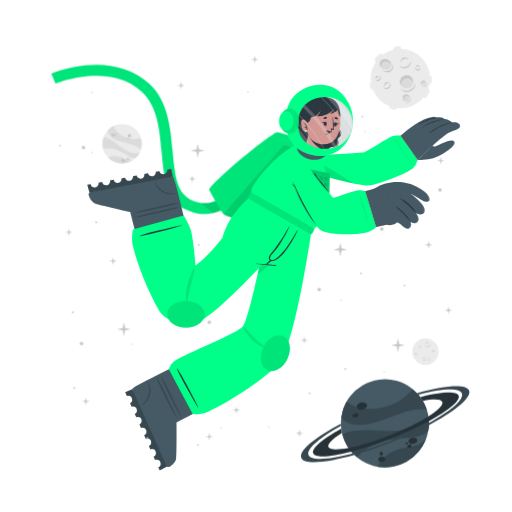
t = 0.00 s
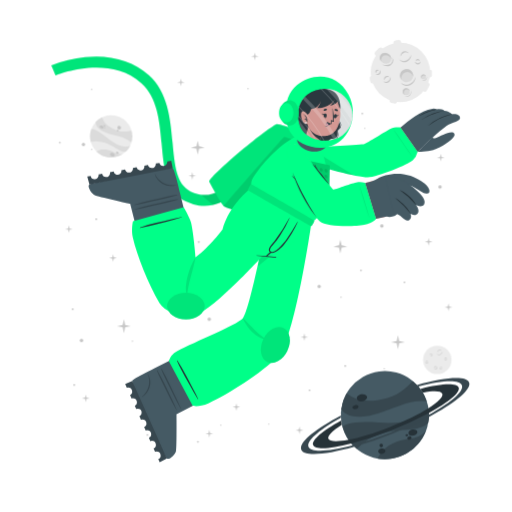
t = 0.90 s
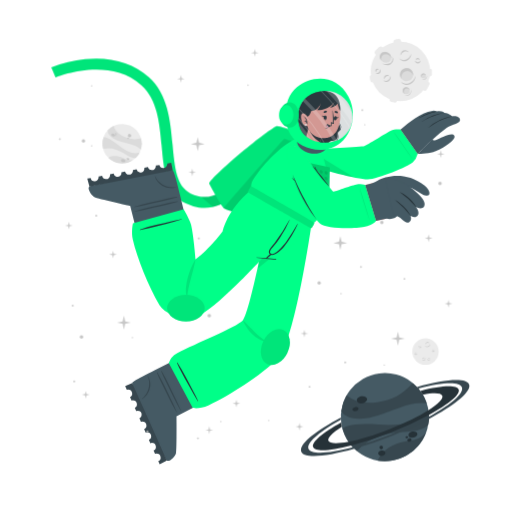
t = 1.95 s
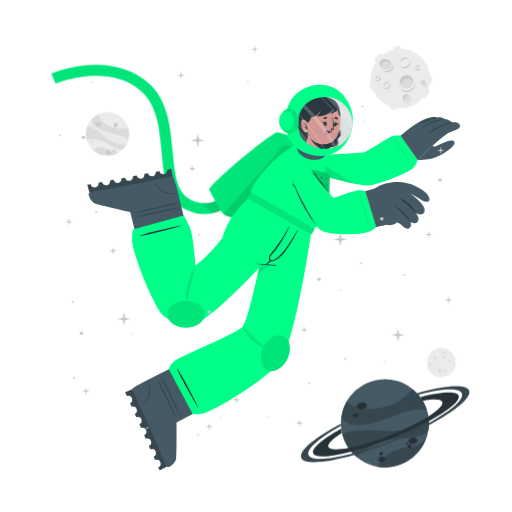
t = 3.00 s
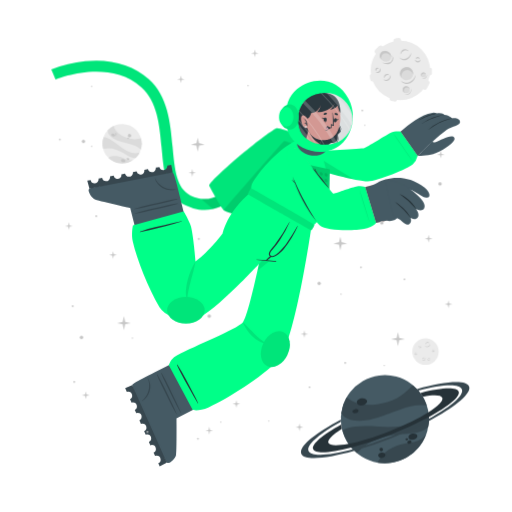
t = 4.20 s
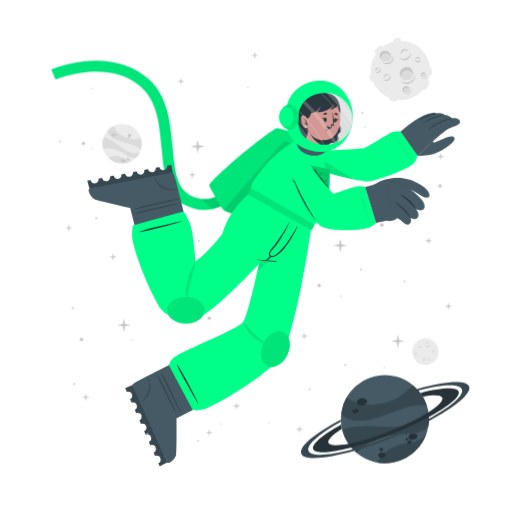
t = 4.80 s

The animated SVG that drew these frames (rendered in a browser with its animation timeline set to each time). Animation: 2 CSS @keyframes rules; one cycle of 6.00 s, repeats indefinitely.

<svg class="animated" id="freepik_stories-astronaut" xmlns="http://www.w3.org/2000/svg" viewBox="0 0 500 500" version="1.1" xmlns:xlink="http://www.w3.org/1999/xlink" xmlns:svgjs="http://svgjs.com/svgjs"><style>svg#freepik_stories-astronaut:not(.animated) .animable {opacity: 0;}svg#freepik_stories-astronaut.animated #freepik--background-complete--inject-16 {animation: 6s Infinite  linear heartbeat;animation-delay: 0s;}svg#freepik_stories-astronaut.animated #freepik--Moon--inject-16 {animation: 3s Infinite  linear floating;animation-delay: 0s;}svg#freepik_stories-astronaut.animated #freepik--Planet--inject-16 {animation: 1.5s Infinite  linear floating;animation-delay: 0s;}svg#freepik_stories-astronaut.animated #freepik--Character--inject-16 {animation: 1.5s Infinite  linear floating;animation-delay: 0s;}svg#freepik_stories-astronaut.animated #freepik--Stars--inject-16 {animation: 6s Infinite  linear floating;animation-delay: 0s;}            @keyframes heartbeat {                0% {                    transform: scale(1);                }                10% {                    transform: scale(1.1);                }                30% {                    transform: scale(1);                }                40% {                    transform: scale(1);                }                50% {                    transform: scale(1.1);                }                60% {                    transform: scale(1);                }                100% {                    transform: scale(1);                }            }                    @keyframes floating {                0% {                    opacity: 1;                    transform: translateY(0px);                }                50% {                    transform: translateY(-10px);                }                100% {                    opacity: 1;                    transform: translateY(0px);                }            }        </style><g id="freepik--background-complete--inject-16" class="animable" style="transform-origin: 261.359px 235.839px;"><g id="el2sdop72f2p2"><circle cx="119.24" cy="140.32" r="19.23" style="fill: rgb(235, 235, 235); transform-origin: 119.24px 140.32px; transform: rotate(-21.46deg);" class="animable"></circle></g><path d="M137.64,145.92a22.4,22.4,0,0,0-6-3.75c-3.81-1.68-14.18-3.51-19-5.94-6.75-3.4-7.59-7.07-7.55-9a19.38,19.38,0,0,1,5.93-4.35c.48,2,2.29,8,13.5,12,5.79,2,11.33.68,13.21.22A19.13,19.13,0,0,1,137.64,145.92Z" style="fill: rgb(219, 219, 219); transform-origin: 121.778px 134.4px;" id="el40cjaqlkuh8" class="animable"></path><path d="M129.79,156.41A19.27,19.27,0,0,1,105.68,154a15.8,15.8,0,0,1,3.45-1.36c5.17-1.26,10.86,1.21,12.94,2.38A11.36,11.36,0,0,0,129.79,156.41Z" style="fill: rgb(219, 219, 219); transform-origin: 117.735px 155.928px;" id="eltz4fk021ec" class="animable"></path><path d="M136.5,148.8l-.24.47-.22.42c-.18.32-.36.62-.55.92s-.35.54-.53.8l-.21.29-.24.32-.24.32-.31.36-.3.36-.27.3c-.2.22-.41.43-.62.64h0c-1.2.37-2.8.21-5.15-.72-3.49-1.37-7.26-4.67-14-7.09a24,24,0,0,0-12.93-.83h0a19.17,19.17,0,0,1,.5-11.63c1.23,0,5.18.52,13.61,7.48a49.9,49.9,0,0,0,8.49,5.81c7.2,3.77,11.36,2.65,13.1,1.78h.13Z" style="fill: rgb(219, 219, 219); transform-origin: 118.269px 143.957px;" id="elpu67k38x0o" class="animable"></path><path d="M118.22,156c.34-.78,1.54-1,2.68-.52s1.79,1.54,1.44,2.32-1.54,1-2.68.52S117.88,156.83,118.22,156Z" style="fill: rgb(199, 199, 199); transform-origin: 120.282px 156.9px;" id="elv0s3rex8u4" class="animable"></path><path d="M123.66,154.67c.2-.44.91-.55,1.59-.26s1.08.9.89,1.34-.9.56-1.59.26S123.47,155.11,123.66,154.67Z" style="fill: rgb(199, 199, 199); transform-origin: 124.9px 155.212px;" id="el6mbh3b58ppr" class="animable"></path><path d="M108.75,131.05c.29-.67,1.33-.86,2.33-.42s1.57,1.33,1.28,2-1.34.86-2.34.42S108.45,131.72,108.75,131.05Z" style="fill: rgb(199, 199, 199); transform-origin: 110.553px 131.84px;" id="elpxy68mdahy7" class="animable"></path><path d="M112.29,130.39a.84.84,0,0,1,1.13-.28.85.85,0,0,1,.57,1,1,1,0,0,1-1.7-.74Z" style="fill: rgb(199, 199, 199); transform-origin: 113.151px 130.697px;" id="ele0xth4b9b6" class="animable"></path><path d="M112.86,132.17a.53.53,0,0,1,.71-.15c.3.13.47.41.37.62s-.41.28-.71.15S112.77,132.39,112.86,132.17Z" style="fill: rgb(199, 199, 199); transform-origin: 113.402px 132.399px;" id="elrrbqkf3nn29" class="animable"></path><path d="M124.86,132.22a1.64,1.64,0,1,1,1,1.71A1.42,1.42,0,0,1,124.86,132.22Z" style="fill: rgb(199, 199, 199); transform-origin: 126.473px 132.415px;" id="elgpvc4tgkinu" class="animable"></path><path d="M124.4,134.84a.76.76,0,1,1,.42.92A.73.73,0,0,1,124.4,134.84Z" style="fill: rgb(199, 199, 199); transform-origin: 125.123px 135.064px;" id="el3zkqemp14pm" class="animable"></path><circle cx="415.48" cy="343.36" r="12.93" style="fill: rgb(235, 235, 235); transform-origin: 415.48px 343.36px;" id="el4fk8bswyefa" class="animable"></circle><path d="M420.19,335.69a2.92,2.92,0,0,1-.48,1.75,3.45,3.45,0,0,1-1.41,1.24,2.56,2.56,0,0,1-1.9.17,2.7,2.7,0,0,1-1.44-1.12,3.71,3.71,0,0,0,1.55.69,2.33,2.33,0,0,0,.79,0,2.68,2.68,0,0,0,.76-.24l.36-.2c.11-.08.23-.15.33-.23a3.24,3.24,0,0,0,.6-.57A4.54,4.54,0,0,0,420.19,335.69Z" style="fill: rgb(199, 199, 199); transform-origin: 417.577px 337.324px;" id="elml73efn6nte" class="animable"></path><path d="M415.54,336.43a1.84,1.84,0,0,1,.27-1.24,2.23,2.23,0,0,1,1-.88,1.76,1.76,0,0,1,1.35-.1,1.7,1.7,0,0,1,1,.83,2.8,2.8,0,0,0-1.08-.4,1.69,1.69,0,0,0-1,.18A3.06,3.06,0,0,0,415.54,336.43Z" style="fill: rgb(199, 199, 199); transform-origin: 417.341px 335.275px;" id="elx2agjpal8d" class="animable"></path><path d="M415.48,349.44a1.79,1.79,0,0,1,0,1.23,2.13,2.13,0,0,1-.75,1.05,1.71,1.71,0,0,1-2.35-.25,3.35,3.35,0,0,0,1.1.15,1.62,1.62,0,0,0,.91-.35,2.67,2.67,0,0,0,.69-.77A3.41,3.41,0,0,0,415.48,349.44Z" style="fill: rgb(199, 199, 199); transform-origin: 413.984px 350.758px;" id="el04jriaq3ukqr" class="animable"></path><path d="M412.8,350.91a1.14,1.14,0,0,1-.09-.87,1.49,1.49,0,0,1,.52-.76,1.2,1.2,0,0,1,.93-.23,1.1,1.1,0,0,1,.73.48,2.46,2.46,0,0,0-.75,0,1.18,1.18,0,0,0-.56.24A2.18,2.18,0,0,0,412.8,350.91Z" style="fill: rgb(199, 199, 199); transform-origin: 413.776px 349.972px;" id="elsyfms9zfzn" class="animable"></path><path d="M410.82,337.8a1.15,1.15,0,0,1,.37.83,1.3,1.3,0,0,1-.37.92,1.15,1.15,0,0,1-.95.32,1.35,1.35,0,0,1-.81-.39,3.94,3.94,0,0,0,.8-.05,1.06,1.06,0,0,0,.56-.28,1.37,1.37,0,0,0,.33-.56A2.45,2.45,0,0,0,410.82,337.8Z" style="fill: rgb(199, 199, 199); transform-origin: 410.125px 338.84px;" id="eludgdjzgb7ob" class="animable"></path><path d="M409.22,339.06a.74.74,0,0,1-.33-.57.91.91,0,0,1,.26-.68.82.82,0,0,1,.71-.23.81.81,0,0,1,.55.34,4.08,4.08,0,0,0-.54.1.76.76,0,0,0-.32.19,1.13,1.13,0,0,0-.22.32A2.13,2.13,0,0,0,409.22,339.06Z" style="fill: rgb(199, 199, 199); transform-origin: 409.65px 338.315px;" id="el3cydm3yw6ri" class="animable"></path><path d="M419.81,351.44a1.14,1.14,0,0,1-.72.56,1.26,1.26,0,0,1-1-.14,1.14,1.14,0,0,1-.54-.83,1.36,1.36,0,0,1,.18-.89,3.66,3.66,0,0,0,.25.77,1,1,0,0,0,.4.47,1.32,1.32,0,0,0,.63.18A2.6,2.6,0,0,0,419.81,351.44Z" style="fill: rgb(199, 199, 199); transform-origin: 418.673px 351.093px;" id="elpbhj8jf44j" class="animable"></path><path d="M418.2,350.19a.75.75,0,0,1,.47-.45.87.87,0,0,1,.72.08.82.82,0,0,1,.4.63.9.9,0,0,1-.19.62,4.78,4.78,0,0,0-.24-.5.63.63,0,0,0-.25-.26.91.91,0,0,0-.37-.13A1.65,1.65,0,0,0,418.2,350.19Z" style="fill: rgb(199, 199, 199); transform-origin: 418.996px 350.383px;" id="el31asibuimdm" class="animable"></path><path d="M424.24,342.34a1.16,1.16,0,0,1-.28.86,1.27,1.27,0,0,1-.88.44,1.13,1.13,0,0,1-.92-.39,1.29,1.29,0,0,1-.35-.83,3.82,3.82,0,0,0,.63.5,1.09,1.09,0,0,0,.6.16,1.31,1.31,0,0,0,.62-.21A2.35,2.35,0,0,0,424.24,342.34Z" style="fill: rgb(199, 199, 199); transform-origin: 423.027px 342.991px;" id="elae2mrwb954" class="animable"></path><path d="M422.2,342.21a.75.75,0,0,1,.14-.64.93.93,0,0,1,.65-.34.8.8,0,0,1,.68.3.88.88,0,0,1,.19.62,3.83,3.83,0,0,0-.48-.28.74.74,0,0,0-.36-.08,1.13,1.13,0,0,0-.38.1A2.38,2.38,0,0,0,422.2,342.21Z" style="fill: rgb(199, 199, 199); transform-origin: 423.021px 341.719px;" id="elzed53u8qrg" class="animable"></path><path d="M407.1,345.26a1.13,1.13,0,0,1-.27.87,1.27,1.27,0,0,1-.88.44,1.16,1.16,0,0,1-.93-.39,1.4,1.4,0,0,1-.35-.83,4.33,4.33,0,0,0,.64.5,1.07,1.07,0,0,0,.6.16,1.35,1.35,0,0,0,.62-.21A2,2,0,0,0,407.1,345.26Z" style="fill: rgb(199, 199, 199); transform-origin: 405.889px 345.916px;" id="ela6u8eyo01pu" class="animable"></path><path d="M405.07,345.14a.75.75,0,0,1,.14-.64.89.89,0,0,1,.64-.34.79.79,0,0,1,.68.3.85.85,0,0,1,.2.62,3.83,3.83,0,0,0-.48-.28.66.66,0,0,0-.36-.08,1.13,1.13,0,0,0-.38.1A2.38,2.38,0,0,0,405.07,345.14Z" style="fill: rgb(199, 199, 199); transform-origin: 405.891px 344.649px;" id="el48s425taxjn" class="animable"></path></g><g id="freepik--Moon--inject-16" class="animable" style="transform-origin: 391.45px 76.1246px;"><path d="M370.11,60.15l3.44-3.43a2.52,2.52,0,0,0,0-3.56h0a2.5,2.5,0,0,0-3.56,0l-3.44,3.43a2.52,2.52,0,0,0,0,3.56h0A2.52,2.52,0,0,0,370.11,60.15Z" style="fill: rgb(235, 235, 235); transform-origin: 370.05px 56.6508px;" id="elxhwo1x0eti" class="animable"></path><path d="M417,94.19l2.18-4.34a2.5,2.5,0,0,0-1.12-3.38h0a2.51,2.51,0,0,0-3.38,1.12l-2.18,4.34a2.53,2.53,0,0,0,1.12,3.38h0A2.52,2.52,0,0,0,417,94.19Z" style="fill: rgb(235, 235, 235); transform-origin: 415.845px 90.8883px;" id="elbrnh6x79b3h" class="animable"></path><path d="M387,50.45l2.58-.36a2.52,2.52,0,0,0,2.14-2.85h0a2.52,2.52,0,0,0-2.85-2.14l-2.58.37a2.52,2.52,0,0,0-2.14,2.85h0A2.51,2.51,0,0,0,387,50.45Z" style="fill: rgb(235, 235, 235); transform-origin: 387.935px 47.7758px;" id="elyrpa3upefj" class="animable"></path><path d="M366.46,84.53l-.37-2.59a2.52,2.52,0,0,0-2.85-2.13h0a2.52,2.52,0,0,0-2.14,2.85l.37,2.58a2.53,2.53,0,0,0,2.85,2.14h0A2.52,2.52,0,0,0,366.46,84.53Z" style="fill: rgb(235, 235, 235); transform-origin: 363.78px 83.5943px;" id="elcpy26wud73e" class="animable"></path><g id="elrjodg5u7rv"><rect x="415.49" y="75.26" width="7.64" height="5.03" rx="2.16" style="fill: rgb(235, 235, 235); transform-origin: 419.31px 77.775px; transform: rotate(90deg);" class="animable"></rect></g><path d="M382.28,106.41l2.52.68a2.52,2.52,0,0,0,3.08-1.78h0a2.52,2.52,0,0,0-1.78-3.09l-2.52-.67a2.51,2.51,0,0,0-3.08,1.78h0A2.51,2.51,0,0,0,382.28,106.41Z" style="fill: rgb(235, 235, 235); transform-origin: 384.19px 104.319px;" id="eluqjtq8qleun" class="animable"></path><circle cx="391" cy="76.69" r="29.05" style="fill: rgb(235, 235, 235); transform-origin: 391px 76.69px;" id="elrwip3x03nt" class="animable"></circle><path d="M401.57,59.46a6.51,6.51,0,0,1-1.08,3.94,7.8,7.8,0,0,1-3.15,2.79,5.76,5.76,0,0,1-4.27.36,6,6,0,0,1-3.25-2.49,8.71,8.71,0,0,0,3.49,1.53,5.07,5.07,0,0,0,1.78,0,5.38,5.38,0,0,0,1.69-.54,9.1,9.1,0,0,0,.81-.44c.26-.17.52-.33.76-.52a8.54,8.54,0,0,0,1.35-1.27A9.92,9.92,0,0,0,401.57,59.46Z" style="fill: rgb(199, 199, 199); transform-origin: 395.699px 63.1311px;" id="eljl45ellqx3" class="animable"></path><path d="M391.13,61.13a4.13,4.13,0,0,1,.6-2.78,5.18,5.18,0,0,1,2.19-2,3.9,3.9,0,0,1,3-.22A3.84,3.84,0,0,1,399.12,58a6.52,6.52,0,0,0-2.41-.89,3.94,3.94,0,0,0-2.24.4A6.81,6.81,0,0,0,391.13,61.13Z" style="fill: rgb(199, 199, 199); transform-origin: 395.105px 58.5293px;" id="elr7htnyguvci" class="animable"></path><path d="M381.29,81.08a3.94,3.94,0,0,1,.07,2.77,4.82,4.82,0,0,1-1.68,2.35,3.78,3.78,0,0,1-2.86.77,3.84,3.84,0,0,1-2.43-1.34,7,7,0,0,0,2.48.35,3.69,3.69,0,0,0,2-.79,6,6,0,0,0,1.55-1.73A7.44,7.44,0,0,0,381.29,81.08Z" style="fill: rgb(199, 199, 199); transform-origin: 377.984px 84.0434px;" id="elikad7spuino" class="animable"></path><path d="M375.27,84.38a2.57,2.57,0,0,1-.19-1.95,3.19,3.19,0,0,1,1.16-1.7,2.65,2.65,0,0,1,2.08-.52A2.44,2.44,0,0,1,380,81.28a5.58,5.58,0,0,0-1.7-.08,2.69,2.69,0,0,0-1.26.54A4.94,4.94,0,0,0,375.27,84.38Z" style="fill: rgb(199, 199, 199); transform-origin: 377.485px 82.2756px;" id="el88s0wqnbg5a" class="animable"></path><path d="M370.87,74.62a2.57,2.57,0,0,1,.83,1.86,2.85,2.85,0,0,1-.82,2,2.52,2.52,0,0,1-2.13.73,3.06,3.06,0,0,1-1.83-.87,10,10,0,0,0,1.81-.12,2.33,2.33,0,0,0,1.25-.63,2.88,2.88,0,0,0,.73-1.26A5.13,5.13,0,0,0,370.87,74.62Z" style="fill: rgb(199, 199, 199); transform-origin: 369.31px 76.9261px;" id="elqz60zfa4o7" class="animable"></path><path d="M367.27,77.44a1.68,1.68,0,0,1-.72-1.29,2,2,0,0,1,.58-1.52,1.77,1.77,0,0,1,1.58-.51,1.88,1.88,0,0,1,1.25.75,10.76,10.76,0,0,0-1.23.24,1.6,1.6,0,0,0-.7.41,2.28,2.28,0,0,0-.49.73A4.57,4.57,0,0,0,367.27,77.44Z" style="fill: rgb(199, 199, 199); transform-origin: 368.253px 75.7663px;" id="el9rdxzdwbxgt" class="animable"></path><path d="M410.67,66a2.6,2.6,0,0,1-.62,1.94,2.84,2.84,0,0,1-2,1,2.57,2.57,0,0,1-2.07-.87,3,3,0,0,1-.78-1.87,9,9,0,0,0,1.43,1.11,2.23,2.23,0,0,0,1.34.36,3,3,0,0,0,1.39-.45A5.56,5.56,0,0,0,410.67,66Z" style="fill: rgb(199, 199, 199); transform-origin: 407.941px 67.4719px;" id="eleueya9fxxa4" class="animable"></path><path d="M406.11,65.73a1.66,1.66,0,0,1,.31-1.44,2,2,0,0,1,1.44-.76,1.82,1.82,0,0,1,1.53.68,1.88,1.88,0,0,1,.43,1.39,9.72,9.72,0,0,0-1.08-.63,1.49,1.49,0,0,0-.8-.17,2.38,2.38,0,0,0-.85.22A4.64,4.64,0,0,0,406.11,65.73Z" style="fill: rgb(199, 199, 199); transform-origin: 407.944px 64.6284px;" id="elgcx6wvmb6as" class="animable"></path><g id="elmng5wulkyqp"><ellipse cx="397.01" cy="79.87" rx="6.44" ry="6.4" style="fill: rgb(219, 219, 219); transform-origin: 397.01px 79.87px; transform: rotate(-65.97deg);" class="animable"></ellipse></g><path d="M400,76.84a5.81,5.81,0,0,1,3.31,4.1,6.41,6.41,0,1,0-11.2,3.11,5.78,5.78,0,0,1,.2-4.24A5.84,5.84,0,0,1,400,76.84Z" style="fill: rgb(199, 199, 199); transform-origin: 396.987px 78.7649px;" id="elkr9lk0uvqb" class="animable"></path><path d="M405.88,81a8.26,8.26,0,0,1-1.41,4.8,9.87,9.87,0,0,1-3.87,3.38,7.16,7.16,0,0,1-5.18.47,7.62,7.62,0,0,1-4-3,10.25,10.25,0,0,0,4.28,2,10.54,10.54,0,0,0,1.13.11,5.87,5.87,0,0,0,1.11-.09A7.1,7.1,0,0,0,400,88c.34-.17.69-.36,1-.55s.65-.42.94-.67a10.52,10.52,0,0,0,1.67-1.6A11.59,11.59,0,0,0,405.88,81Z" style="fill: rgb(199, 199, 199); transform-origin: 398.651px 85.4656px;" id="el9j02v4hjra" class="animable"></path><path d="M412.91,83.39a2.4,2.4,0,1,0-1.78-2.87A2.39,2.39,0,0,0,412.91,83.39Z" style="fill: rgb(219, 219, 219); transform-origin: 413.468px 81.0561px;" id="el0i421hi5ro99" class="animable"></path><path d="M414.34,79.73A2.18,2.18,0,0,1,415.85,81,2.43,2.43,0,0,0,414,78.71a2.4,2.4,0,0,0-2.87,1.81,2.37,2.37,0,0,0,.84,2.41,2.12,2.12,0,0,1-.23-1.57A2.17,2.17,0,0,1,414.34,79.73Z" style="fill: rgb(199, 199, 199); transform-origin: 413.458px 80.7904px;" id="el0hz7by0elouh" class="animable"></path><path d="M416.78,80.82a2.9,2.9,0,0,1-.12,1.88,3.54,3.54,0,0,1-1.18,1.55,2.64,2.64,0,0,1-1.91.54,2.74,2.74,0,0,1-1.69-.86,4.09,4.09,0,0,0,1.71.37,2.65,2.65,0,0,0,1.51-.55A4.36,4.36,0,0,0,416.78,80.82Z" style="fill: rgb(199, 199, 199); transform-origin: 414.381px 82.813px;" id="elrwly0rpg88k" class="animable"></path><path d="M396.44,98.94a3.41,3.41,0,1,0-3.21-3.59A3.41,3.41,0,0,0,396.44,98.94Z" style="fill: rgb(219, 219, 219); transform-origin: 396.635px 95.5356px;" id="elzig1l2g8vv" class="animable"></path><path d="M397.54,93.46a3.07,3.07,0,0,1,2.41,1.4A3.4,3.4,0,1,0,395,98.53a3.1,3.1,0,0,1,2.54-5.07Z" style="fill: rgb(199, 199, 199); transform-origin: 396.584px 95.335px;" id="el90ye3boac7s" class="animable"></path><path d="M401.22,94.38a4.48,4.48,0,0,1,.19,2.64,5.13,5.13,0,0,1-1.27,2.4,3.72,3.72,0,0,1-2.46,1.21,4.06,4.06,0,0,1-2.56-.69,5.23,5.23,0,0,0,2.5.2A3.76,3.76,0,0,0,399.68,99a5.84,5.84,0,0,0,1.26-2.1A6.18,6.18,0,0,0,401.22,94.38Z" style="fill: rgb(199, 199, 199); transform-origin: 398.323px 97.5099px;" id="elmzxkmxhiff" class="animable"></path><path d="M381.24,66c-1.53,2.35-4.93,2.85-7.58,1.11s-3.57-5.05-2-7.4,4.93-2.84,7.59-1.11S382.78,63.69,381.24,66Z" style="fill: rgb(219, 219, 219); transform-origin: 376.446px 62.8572px;" id="elxf2rze1s79" class="animable"></path><path d="M372.8,62a4.43,4.43,0,0,0-.25,4.28,5.25,5.25,0,0,1-.92-6.49c1.53-2.35,4.93-2.85,7.59-1.11A5.83,5.83,0,0,1,382,63.9a5.53,5.53,0,0,0-2.29-3C377.28,59.37,374.19,59.82,372.8,62Z" style="fill: rgb(199, 199, 199); transform-origin: 376.453px 61.9611px;" id="ellug856siwd" class="animable"></path><path d="M383.12,62.16a5.49,5.49,0,0,1,.75,4.14,5.12,5.12,0,0,1-.95,2,6.39,6.39,0,0,1-1.66,1.53,6.23,6.23,0,0,1-2.15.73,7.29,7.29,0,0,1-2.19-.06,9.09,9.09,0,0,1-3.84-1.67,17.88,17.88,0,0,0,3.95.68,6.51,6.51,0,0,0,3.58-.77A5.47,5.47,0,0,0,382,67.59a5,5,0,0,0,.94-1.57A7.25,7.25,0,0,0,383.12,62.16Z" style="fill: rgb(199, 199, 199); transform-origin: 378.538px 66.3877px;" id="ellgpmoiuvqxo" class="animable"></path></g><g id="freepik--Planet--inject-16" class="animable" style="transform-origin: 376.139px 413.34px;"><g id="el3ghbs1yslns"><circle cx="375.87" cy="413.34" r="43.02" style="fill: rgb(69, 90, 100); transform-origin: 375.87px 413.34px; transform: rotate(-74.9951deg);" class="animable"></circle></g><path d="M416.74,399.89a50.6,50.6,0,0,0-15.8.88c-9.14,1.83-30.47,11.81-42.37,13.55-16.73,2.46-23-3.17-25.36-6.69a43,43,0,0,1,5.28-15.58c3.38,2.95,14.49,11.72,40.09,4.53,13.2-3.72,21.59-13.34,24.44-16.6A42.76,42.76,0,0,1,416.74,399.89Z" style="fill: rgb(55, 71, 79); transform-origin: 374.975px 397.452px;" id="elsg4p9bm2xw" class="animable"></path><path d="M415.87,429.18a43.05,43.05,0,0,1-47.24,26.58,34.45,34.45,0,0,1,4.55-6.94c7.84-9,21.44-11.76,26.75-12.3A25.27,25.27,0,0,0,415.87,429.18Z" style="fill: rgb(55, 71, 79); transform-origin: 392.25px 442.775px;" id="elrv46as5qhz" class="animable"></path><path d="M418.36,406.64c.07.39.12.77.17,1.16s.09.71.13,1.06c.08.8.15,1.6.18,2.39s.06,1.44.06,2.14c0,.27,0,.53,0,.8s0,.6,0,.89,0,.6,0,.9-.05.7-.08,1.06-.06.7-.1,1-.08.6-.11.9c-.09.66-.19,1.3-.31,1.95h0c-1.72,2.21-4.86,4-10.34,5.31-8.16,2-19.29.8-34.76,5.06a53.84,53.84,0,0,0-24.73,15.11h0a42.85,42.85,0,0,1-14.05-21.9c2.19-1.67,10.15-5.73,34.51-3.84a112.29,112.29,0,0,0,23-.3c18-2.36,24.21-9.77,26.27-13.61h0A1.82,1.82,0,0,1,418.36,406.64Z" style="fill: rgb(55, 71, 79); transform-origin: 376.66px 426.505px;" id="eljs6zc1rskbr" class="animable"></path><path d="M358.4,395.52c.37,1.88-1.55,3.83-4.28,4.35s-5.23-.56-5.6-2.44,1.56-3.82,4.28-4.35S358,393.65,358.4,395.52Z" style="fill: rgb(38, 50, 56); transform-origin: 353.46px 396.474px;" id="elyucgnt3foi" class="animable"></path><path d="M350.11,404.94c.2,1.06-1,2.17-2.6,2.49s-3.13-.28-3.33-1.34.95-2.17,2.59-2.49S349.9,403.89,350.11,404.94Z" style="fill: rgb(38, 50, 56); transform-origin: 347.145px 405.515px;" id="eltu2f4qexkw" class="animable"></path><path d="M407.54,429.57c.31,1.6-1.38,3.27-3.76,3.74s-4.58-.47-4.89-2.07,1.37-3.28,3.76-3.74S407.23,428,407.54,429.57Z" style="fill: rgb(38, 50, 56); transform-origin: 403.215px 430.408px;" id="elrqu9ewcafy" class="animable"></path><path d="M401.85,435.28c.17.85-.61,1.72-1.74,1.94a1.87,1.87,0,0,1-2.33-1.15c-.17-.85.61-1.72,1.74-1.94A1.87,1.87,0,0,1,401.85,435.28Z" style="fill: rgb(38, 50, 56); transform-origin: 399.815px 435.675px;" id="el30dt8awzaeo" class="animable"></path><path d="M398.54,432.72c.1.51-.4,1-1.12,1.18s-1.38-.17-1.48-.68.4-1,1.12-1.18S398.44,432.21,398.54,432.72Z" style="fill: rgb(38, 50, 56); transform-origin: 397.24px 432.97px;" id="elq397f3fzr2" class="animable"></path><path d="M376.35,447.84c.28,1.44-1,2.9-3,3.27s-3.68-.5-4-1.93,1-2.89,2.95-3.26S376.08,446.41,376.35,447.84Z" style="fill: rgb(38, 50, 56); transform-origin: 372.845px 448.515px;" id="elrw0l2yugw9p" class="animable"></path><path d="M373.89,442.43a1.71,1.71,0,1,1-1.95-1.16A1.6,1.6,0,0,1,373.89,442.43Z" style="fill: rgb(38, 50, 56); transform-origin: 372.261px 442.94px;" id="eljvgllkp3su" class="animable"></path><path d="M418.84,411.25a346.49,346.49,0,0,1-36.64,16.83,342.87,342.87,0,0,1-39.21,13c-20.61,5.36-35.3,6.29-37.19,1.5s9.19-14.09,27.36-24.08c.12,1,.28,2,.47,3l.24,1.14c-9.22,5.86-14.34,10.93-13.19,13.85s8.58,3.14,19.59,1c10.78-2.08,25-6.36,40.23-12.37s28.57-12.64,37.86-18.51c9.46-5.95,14.73-11.13,13.56-14.09s-8.33-3.11-19-1.11a39.26,39.26,0,0,0-2.42-3.66c20.51-5.31,35.53-6.12,37.42-1.34S438.08,400.88,418.84,411.25Z" style="fill: rgb(38, 50, 56); transform-origin: 376.855px 414.472px;" id="ell9t8dq44k3" class="animable"></path><path d="M418.86,415.07a383.2,383.2,0,0,1-35.81,16.44h0A380.06,380.06,0,0,1,346,444.31c-28.14,8-49.06,9.59-51.78,2.82s13.19-19.8,38.63-33.31c0,.66,0,1.33.08,2-21.11,11.64-34,22.68-31.68,28.49s19.63,4.87,43.31-1.47A359.42,359.42,0,0,0,418.89,413c21.4-11.74,34.49-22.91,32.14-28.76s-19.17-4.89-42.38,1.23c-.43-.51-.88-1-1.34-1.5,27.63-7.77,48.08-9.23,50.76-2.54S444.64,401.45,418.86,415.07Z" style="fill: rgb(55, 71, 79); transform-origin: 376.139px 414.278px;" id="elc3l1d5q30nk" class="animable"></path></g><g id="freepik--Character--inject-16" class="animable" style="transform-origin: 249.682px 261.365px;"><path d="M194.2,208.66a44.5,44.5,0,0,1-12.75-4c-19.36-9.4-21.44-32.18-23.64-56.3-2-22.22-4.13-45.19-19.67-59.06-32.35-28.84-83.35-7.81-83.86-7.59l-4.19-9.88a124.34,124.34,0,0,1,33.06-8c25-2.52,46.52,3.5,62.12,17.42,18.71,16.68,21.11,42.93,23.22,66.09,2,21.93,3.73,40.87,17.64,47.62,29.16,14.15,48.44-21.19,49.24-22.7l9.48,5a77.22,77.22,0,0,1-16.57,20.32C217.57,206.71,206,210.43,194.2,208.66Z" style="fill: rgb(0, 255, 136); transform-origin: 147.47px 136.179px;" id="elbbs7drsswrq" class="animable"></path><g id="elcjqmlfqsv4e"><path d="M194.2,208.66a44.5,44.5,0,0,1-12.75-4c-19.36-9.4-21.44-32.18-23.64-56.3-2-22.22-4.13-45.19-19.67-59.06-32.35-28.84-83.35-7.81-83.86-7.59l-4.19-9.88a124.34,124.34,0,0,1,33.06-8c25-2.52,46.52,3.5,62.12,17.42,18.71,16.68,21.11,42.93,23.22,66.09,2,21.93,3.73,40.87,17.64,47.62,29.16,14.15,48.44-21.19,49.24-22.7l9.48,5a77.22,77.22,0,0,1-16.57,20.32C217.57,206.71,206,210.43,194.2,208.66Z" style="opacity: 0.1; transform-origin: 147.47px 136.179px;" class="animable"></path></g><g id="ellmukdmp1li"><path d="M244.85,177.29a77.09,77.09,0,0,1-16.57,20.31c-6.44,5.48-13.2,9-20.13,10.56L196.08,198c23.52,3.15,38.58-24.45,39.3-25.77Z" style="opacity: 0.1; transform-origin: 220.465px 190.195px;" class="animable"></path></g><path d="M278.67,229.5c-.95.56-57.57-18.31-60-20.06a1.59,1.59,0,0,1-.31-.29c-2.77-2.73-13.24-22-14-23.51-1.84-3.85,55.21-51.93,65.82-56.39,2.66-1.12,37.51,11.34,42.73,16.4,2.24,2.17,6.45,10.95,6.22,12.15h0C318.76,159.52,279.63,228.94,278.67,229.5Z" style="fill: rgb(0, 255, 136); transform-origin: 261.728px 179.346px;" id="el27qipquzy5x" class="animable"></path><g id="elxw9daejela"><path d="M278.67,229.5c-.95.56-57.57-18.31-60-20.06a1.59,1.59,0,0,1-.31-.29c-2.77-2.73-13.24-22-14-23.51-1.84-3.85,55.21-51.93,65.82-56.39,2.66-1.12,37.51,11.34,42.73,16.4,2.24,2.17,6.45,10.95,6.22,12.15h0C318.76,159.52,279.63,228.94,278.67,229.5Z" style="opacity: 0.1; transform-origin: 261.728px 179.346px;" class="animable"></path></g><g id="elonq7dqum0z"><path d="M278.67,229.5c-.95.56-57.57-18.31-60-20.06a1.59,1.59,0,0,1-.31-.29c10.24-11.85,58.36-67.42,59.22-67.56s33.84,12.65,41.56,16.22C318.76,159.52,279.63,228.94,278.67,229.5Z" style="opacity: 0.1; transform-origin: 268.75px 185.551px;" class="animable"></path></g><path d="M196.48,344.63l-45.12,22.73c-8.64,4.29-16.14,8.22-19.83,10.61a.09.09,0,0,0-.06,0c-1.4.9-2.24,1.57-2.36,2l0,.08c-.46,3.44,31.87,73.53,33.82,75.59s8-3.33,8.91-7.05.53-36.1.53-36.1l44.85-23.13Z" style="fill: rgb(69, 90, 100); transform-origin: 173.163px 400.363px;" id="ell8g66a0w60e" class="animable"></path><path d="M122.25,383l1.61,3.65a3.8,3.8,0,0,1,1.31-.23,3.9,3.9,0,0,1,1.83,7.34l1.45,3.32a3.82,3.82,0,0,1,1.36-.25,3.89,3.89,0,0,1,1.78,7.35l1.46,3.33a3.55,3.55,0,0,1,1.39-.27,3.89,3.89,0,0,1,3.89,3.89,3.85,3.85,0,0,1-2.15,3.48l1.46,3.31a4.06,4.06,0,0,1,1.45-.27,3.89,3.89,0,0,1,1.69,7.4l1.46,3.31a3.84,3.84,0,0,1,1.48-.3,3.89,3.89,0,0,1,1.65,7.42l1.46,3.31a3.58,3.58,0,0,1,1.52-.32,3.9,3.9,0,0,1,1.62,7.44l1.46,3.32a3.64,3.64,0,0,1,1.57-.35,3.9,3.9,0,0,1,1.57,7.46l1.37,3.12,7-3.79L129.11,380Z" style="fill: rgb(55, 71, 79); transform-origin: 142.595px 419.73px;" id="el6cnwv0ut2os" class="animable"></path><path d="M144.47,373.18a16.37,16.37,0,0,1,1.62,13.09c-1.18,3.56-3.52,7.36-7.28,9.3-.11.06-.22-.14-.12-.21,6.4-4.92,9-14.69,5.56-22.06A.13.13,0,0,1,144.47,373.18Z" style="fill: rgb(55, 71, 79); transform-origin: 142.716px 384.361px;" id="elgx8iaftts1p" class="animable"></path><path d="M153.72,369.74c2.88,4.77,5.37,9.78,7.8,14.79s4.78,9.94,7.13,14.93c1.34,2.86,2.68,5.73,3.86,8.66a.16.16,0,0,1-.29.14c-2.81-4.81-5.27-9.84-7.79-14.8s-5-9.85-7.34-14.83c-1.37-2.86-2.65-5.74-3.8-8.69A.24.24,0,0,1,153.72,369.74Z" style="fill: rgb(55, 71, 79); transform-origin: 162.903px 388.992px;" id="elddwntpyyllo" class="animable"></path><path d="M157.88,368.33c2.89,4.77,5.37,9.78,7.8,14.8s4.78,9.94,7.13,14.93c1.34,2.86,2.68,5.73,3.86,8.65a.16.16,0,0,1-.29.14c-2.81-4.81-5.27-9.84-7.79-14.8s-5-9.85-7.34-14.83c-1.36-2.86-2.65-5.74-3.8-8.69A.24.24,0,0,1,157.88,368.33Z" style="fill: rgb(55, 71, 79); transform-origin: 167.063px 387.582px;" id="el3g5zchuov2f" class="animable"></path><path d="M164.81,360.58l23.33,43.76s7,1.51,15.68-2.51c19.21-8.87,51.37-29.51,67.45-45.36C287.89,340.08,304.2,225.2,304.2,225.2L265,202.58s-20.36,108.33-27.84,116.15c-6.75,7.06-45.89,22.51-64.34,32.17A16.53,16.53,0,0,0,164.81,360.58Z" style="fill: rgb(0, 255, 136); transform-origin: 234.505px 303.599px;" id="elrfgv447yo1g" class="animable"></path><path d="M173.21,360.06c3.07,4.66,5.75,9.56,8.38,14.48s5.16,9.74,7.7,14.64c1.46,2.8,2.91,5.62,4.21,8.49a.17.17,0,0,1-.29.16c-3-4.7-5.65-9.63-8.37-14.49s-5.35-9.65-7.92-14.53c-1.47-2.8-2.87-5.63-4.13-8.53A.24.24,0,0,1,173.21,360.06Z" style="fill: rgb(38, 50, 56); transform-origin: 183.142px 378.925px;" id="elypm4mrzy7y" class="animable"></path><g id="elsa8arv9hmq"><path d="M251.64,268.16l52.56-43L265,202.58S258.6,236.8,251.64,268.16Z" style="opacity: 0.1; transform-origin: 277.92px 235.37px;" class="animable"></path></g><g id="elhxlbbwh7b9"><path d="M260.8,339.2a9.27,9.27,0,0,1-4.14-.38,19.56,19.56,0,0,1-3.85-1.64,31.21,31.21,0,0,1-6.57-5c-1-1-1.88-2-2.77-3s-1.7-2.13-2.45-3.26-1.46-2.29-2.11-3.47-1.23-2.43-1.72-3.71a39.39,39.39,0,0,1,3,2.76c.94.95,1.92,1.86,2.81,2.82s1.86,1.86,2.75,2.82l1.39,1.38c.46.46.89.95,1.37,1.38,1.85,1.82,3.74,3.56,5.72,5.19A23.49,23.49,0,0,0,260.8,339.2Z" style="opacity: 0.1; transform-origin: 248.995px 329.012px;" class="animable"></path></g><g id="elj8daaybkp0g"><ellipse cx="268.93" cy="344.82" rx="18.38" ry="13.04" style="fill: rgb(0, 255, 136); transform-origin: 268.93px 344.82px; transform: rotate(-64.61deg);" class="animable"></ellipse></g><g id="elvuml9vvttd"><ellipse cx="268.93" cy="344.82" rx="18.38" ry="13.04" style="opacity: 0.1; transform-origin: 268.93px 344.82px; transform: rotate(-64.61deg);" class="animable"></ellipse></g><path d="M187.77,245.91l-11.92-49.09c-2.23-9.39-4.35-17.59-5.84-21.72,0,0,0,0,0-.07a6.82,6.82,0,0,0-1.38-2.74s0,0-.07,0c-3.24-1.23-78.83,14.38-81.28,15.82s1.43,8.53,4.85,10.27,35,8.69,35,8.69L139.51,256Z" style="fill: rgb(69, 90, 100); transform-origin: 137.14px 214.111px;" id="elnxgvdt8a2ds" class="animable"></path><path d="M167.23,164.93l-3.92.74a3.75,3.75,0,0,1-.06,1.33,3.9,3.9,0,0,1-7.57.11l-3.56.67a3.79,3.79,0,0,1-.07,1.38,3.89,3.89,0,0,1-7.56.07l-3.57.66a3.79,3.79,0,0,1,0,1.42,3.9,3.9,0,0,1-4.68,2.91,3.83,3.83,0,0,1-2.89-2.88l-3.56.67a4.08,4.08,0,0,1-.07,1.47,3.89,3.89,0,0,1-7.58,0l-3.56.67a3.89,3.89,0,0,1-4.72,4.42,3.91,3.91,0,0,1-2.93-3l-3.55.68a3.69,3.69,0,0,1,0,1.55,3.9,3.9,0,0,1-7.62-.11l-3.56.67a3.65,3.65,0,0,1,0,1.61,3.89,3.89,0,0,1-7.62-.16l-3.35.63,2.11,7.63,81.36-15.77Z" style="fill: rgb(55, 71, 79); transform-origin: 126.965px 176.5px;" id="eljqhr3n391ua" class="animable"></path><path d="M171.74,188.79a16.37,16.37,0,0,1-13.12-1.39c-3.2-2-6.37-5.09-7.41-9.2,0-.11.19-.18.24-.06,3.34,7.34,12.27,12.06,20.22,10.41A.13.13,0,0,1,171.74,188.79Z" style="fill: rgb(55, 71, 79); transform-origin: 161.505px 183.822px;" id="eltrs6g3p3ngn" class="animable"></path><path d="M173,198.58c-5.3,1.73-10.74,3-16.18,4.24s-10.76,2.41-16.16,3.56c-3.08.66-6.18,1.32-9.3,1.81a.16.16,0,0,1-.07-.32c5.32-1.65,10.77-2.9,16.18-4.24s10.72-2.61,16.11-3.79c3.09-.68,6.18-1.28,9.32-1.72A.24.24,0,0,1,173,198.58Z" style="fill: rgb(55, 71, 79); transform-origin: 152.153px 203.157px;" id="el241eet7it9u" class="animable"></path><path d="M173.43,203c-5.31,1.73-10.75,3-16.18,4.24s-10.77,2.41-16.16,3.56c-3.09.66-6.19,1.32-9.31,1.81a.16.16,0,0,1-.06-.32c5.32-1.65,10.77-2.9,16.17-4.23s10.73-2.61,16.11-3.8c3.1-.67,6.19-1.27,9.33-1.72A.24.24,0,0,1,173.43,203Z" style="fill: rgb(55, 71, 79); transform-origin: 152.581px 207.576px;" id="elln2g8n6b09g" class="animable"></path><path d="M304.26,225.23s-10.86,11.9-20.08,21.25c-6.73,6.84-12.95,12.66-14.6,12.69-1.87,0-10.38-.9-13.2-1.27,0,0-41.94,46.14-63.47,57.3-7.37,3.82-30.52-.1-37.22-11.42-10.87-18.37-21.9-46.13-25.93-63.59-1.8-7.79.05-16.21.05-16.21l49.59-13.7s5.36,8.93,7,14.54c2.42,8.47,4.59,34.41,4.59,34.41,13.41-9.58,26.47-27.28,26.47-27.28s3.86-20.56,28-40.75Z" style="fill: rgb(0, 255, 136); transform-origin: 216.616px 253.91px;" id="elryomymjpzws" class="animable"></path><path d="M269.53,258.92a109.54,109.54,0,0,0-19-1.46.2.2,0,0,0,0,.39c6.29.67,12.63,1.5,18.94,1.83A.38.38,0,0,0,269.53,258.92Z" style="fill: rgb(38, 50, 56); transform-origin: 260.127px 258.568px;" id="eluf4y3kmuysa" class="animable"></path><path d="M290.7,225.07c.08-.19-.21-.4-.31-.21A193.26,193.26,0,0,1,280,241.31c-1.7,2.48-11.92,15.71-15.85,12.12-.66-.61-.62-1.57-.1-2.78.63-1.45,2.09-2.84,3.09-4.08,2.2-2.74,4.31-5.54,6.28-8.44A94.74,94.74,0,0,0,282.85,221a.17.17,0,0,0-.3-.15,178.74,178.74,0,0,1-14.62,22.77c-2.68,3.43-7.75,8-4.15,10.8s11.57-5.17,13.52-7.48A99.25,99.25,0,0,0,290.7,225.07Z" style="fill: rgb(38, 50, 56); transform-origin: 276.623px 237.894px;" id="eloi8hiz7x5pg" class="animable"></path><path d="M264.07,253.88a28.1,28.1,0,0,0-2.7,2.42,7.85,7.85,0,0,0-1.8,2.22c-.07.17.13.3.28.24a9.87,9.87,0,0,0,2.39-1.8c.87-.73,1.75-1.44,2.59-2.2A.58.58,0,0,0,264.07,253.88Z" style="fill: rgb(38, 50, 56); transform-origin: 262.293px 256.258px;" id="el9s71gd21oug" class="animable"></path><path d="M136.76,230.07c5.18-1.79,10.51-3.14,15.84-4.44s10.54-2.54,15.83-3.76c3-.7,6.06-1.4,9.12-1.93a.17.17,0,0,1,.08.32c-5.21,1.72-10.55,3-15.84,4.44s-10.5,2.74-15.79,4c-3,.72-6.06,1.36-9.14,1.84A.24.24,0,0,1,136.76,230.07Z" style="fill: rgb(38, 50, 56); transform-origin: 157.145px 225.243px;" id="eltcnssq66pr" class="animable"></path><g id="el1zyopn52oa"><path d="M183.14,297.2a10.49,10.49,0,0,1-1.5-4.83c-.1-.84-.1-1.68-.15-2.53s0-1.68.08-2.52a52.55,52.55,0,0,1,1.68-9.85,71.11,71.11,0,0,1,3.2-9.39,59.85,59.85,0,0,1,4.5-8.85c-.51,3.3-1.32,6.48-2.11,9.64s-1.64,6.29-2.48,9.41-1.64,6.24-2.31,9.38c-.31,1.56-.64,3.14-.83,4.72A14.43,14.43,0,0,0,183.14,297.2Z" style="opacity: 0.1; transform-origin: 186.21px 278.215px;" class="animable"></path></g><ellipse cx="181.55" cy="306.94" rx="18.38" ry="13.04" style="fill: rgb(0, 255, 136); transform-origin: 181.55px 306.94px;" id="eldmpimqqv3a" class="animable"></ellipse><g id="elkp4nkpacrpe"><ellipse cx="181.55" cy="306.94" rx="18.38" ry="13.04" style="opacity: 0.1; transform-origin: 181.55px 306.94px;" class="animable"></ellipse></g><path d="M302.93,165.7c29.4,11.7,52.93,16.43,62.23,13.72,8.14-2.38,31.36-12.37,42.66-23.2,3.41-3.26-12-25.52-16.72-23.75s-28.38,15.07-34.56,17.26c-3.51,1.24-41.77,2.67-50.47,2.82C291.55,152.81,289.88,160.51,302.93,165.7Z" style="fill: rgb(247, 169, 160); transform-origin: 351.195px 156.267px;" id="el29jkkm71lo" class="animable"></path><path d="M423.09,141.39c-1.07,1.64-.22,2.22,3.08,1.09s15.37-8.36,17.54-3.93-15,14.39-20.65,15.84-15.24,1.83-15.24,1.83C410.78,153.61,417.35,146.59,423.09,141.39Z" style="fill: rgb(69, 90, 100); transform-origin: 425.859px 146.674px;" id="elxmt5k57vq4e" class="animable"></path><path d="M391.1,132.47c8.6-7,18.87-16.35,31.27-18.29a6.21,6.21,0,0,1,4,.62c5.54-1,7.66,1.36,7.66,1.36,5.44.68,7.28,3.36,7.28,3.36s6.51-1.06,7.81,2.77c1.47,4.3-8,4.95-12.95,8.48-11.39,8.09-25.31,22.79-28.37,25.45Z" style="fill: rgb(69, 90, 100); transform-origin: 420.187px 135.151px;" id="elex4bu98olbu" class="animable"></path><path d="M418.3,130.86a90.32,90.32,0,0,1,10.37-6.52,89.67,89.67,0,0,1,12.58-4.68.11.11,0,0,0-.05-.21,47.55,47.55,0,0,0-23,11.26C418,130.84,418.12,131,418.3,130.86Z" style="fill: rgb(38, 50, 56); transform-origin: 429.705px 125.182px;" id="eloxqevtdcj1" class="animable"></path><path d="M412.41,124.7c3.43-2.07,9.49-5.67,21.67-8.41,0,0,0-.07,0-.07a42.55,42.55,0,0,0-21.76,8.32C412.11,124.68,412.18,124.84,412.41,124.7Z" style="fill: rgb(38, 50, 56); transform-origin: 423.137px 120.487px;" id="eluk1ar774qn" class="animable"></path><path d="M409.31,121.33c6-3.3,10.15-4.62,17.06-6.49,0,0,0-.08,0-.08-8.08,1.3-10.86,2.69-17.19,6.38C409,121.26,409.08,121.46,409.31,121.33Z" style="fill: rgb(38, 50, 56); transform-origin: 417.726px 118.066px;" id="elcj3h0odk2d8" class="animable"></path><path d="M391.1,132.47l16.72,23.75a17.14,17.14,0,0,1-4.76,8.35c-3.92,3.79-34.48,16.45-43.94,16.59S312.7,172,299.46,165.3s-6.15-12.5,3.55-13.16,50.29-3,52.62-3.57,21.58-12.72,25.66-14.84S391.1,132.47,391.1,132.47Z" style="fill: rgb(0, 255, 136); transform-origin: 350.007px 156.73px;" id="elrk19c6rfym" class="animable"></path><g id="eleh0rzlohv1i"><path d="M299.46,165.3c9.59,4.85,31.61,11.06,46.62,14.08l-44.17-27.15C292.8,153.25,286.73,158.86,299.46,165.3Z" style="opacity: 0.1; transform-origin: 319.138px 165.805px;" class="animable"></path></g><g id="elamvt9azevlu"><path d="M384.8,135.23c2.52,3.23,4.87,6.59,7.2,10s4.59,6.68,6.87,10c1.3,1.91,2.61,3.84,3.84,5.8.09.13,0,.2-.12.08-2.49-3.24-4.83-6.62-7.2-10s-4.67-6.63-7-10c-1.31-1.92-2.59-3.85-3.81-5.83C384.5,135.16,384.67,135.06,384.8,135.23Z" style="opacity: 0.1; transform-origin: 393.653px 148.156px;" class="animable"></path></g><path d="M304.2,225.2l-58.8-34a13.5,13.5,0,0,1,1.95-10c7.47-12.21,25.36-32.31,41.34-39.71,11.52-5.32,20.58-.81,24,7.68.87,2.15,9.33,30.09,8.28,40.05-1.11,10.54-6.23,23.6-10.83,30.76A16.13,16.13,0,0,1,304.2,225.2Z" style="fill: rgb(0, 255, 136); transform-origin: 283.103px 182.199px;" id="elwzzzw0ma81b" class="animable"></path><path d="M303.73,228.78c.87.13,3.47-4.67,3.23-5.37s-61.33-35.68-61.78-35.76-3.42,5.82-2.88,6.25S302.57,228.6,303.73,228.78Z" style="fill: rgb(0, 255, 136); transform-origin: 274.605px 208.216px;" id="elfn5wjxvremk" class="animable"></path><g id="elsc1cvm4d29"><path d="M303.73,228.78c.87.13,3.47-4.67,3.23-5.37s-61.33-35.68-61.78-35.76-3.42,5.82-2.88,6.25S302.57,228.6,303.73,228.78Z" style="opacity: 0.1; transform-origin: 274.605px 208.216px;" class="animable"></path></g><polygon points="291.84 189.35 321.45 195.58 322.11 169.34 292.5 163.11 291.84 189.35" style="fill: rgb(0, 255, 136); transform-origin: 306.975px 179.345px;" id="elcsgwofzz24i" class="animable"></polygon><g id="elyp5l7ddvnar"><polygon points="291.84 189.35 321.45 195.58 322.11 169.34 292.5 163.11 291.84 189.35" style="opacity: 0.2; transform-origin: 306.975px 179.345px;" class="animable"></polygon></g><g id="el2qjjsj6i97k"><polygon points="291.84 189.35 295.59 190.14 296.25 163.9 292.5 163.11 291.84 189.35" style="opacity: 0.1; transform-origin: 294.045px 176.625px;" class="animable"></polygon></g><g id="el2s3s49p7ix"><path d="M316.88,174.4a2,2,0,0,0,1.47,2,1.31,1.31,0,0,0,1.56-1.37,2,2,0,0,0-1.48-2A1.3,1.3,0,0,0,316.88,174.4Z" style="opacity: 0.1; transform-origin: 318.395px 174.715px;" class="animable"></path></g><g id="elav7838pyrq9"><path d="M316.74,180a2,2,0,0,0,1.47,2,1.3,1.3,0,0,0,1.56-1.37,2,2,0,0,0-1.47-2A1.3,1.3,0,0,0,316.74,180Z" style="opacity: 0.1; transform-origin: 318.255px 180.315px;" class="animable"></path></g><g id="elj392jmw1d87"><path d="M316.6,185.5a2,2,0,0,0,1.47,2,1.31,1.31,0,0,0,1.56-1.38,2,2,0,0,0-1.47-2A1.3,1.3,0,0,0,316.6,185.5Z" style="opacity: 0.1; transform-origin: 318.115px 185.809px;" class="animable"></path></g><g id="elaua9zwhxfcq"><path d="M312.16,173.41a2,2,0,0,0,1.47,2,1.3,1.3,0,0,0,1.56-1.37,2,2,0,0,0-1.47-2A1.31,1.31,0,0,0,312.16,173.41Z" style="opacity: 0.1; transform-origin: 313.675px 173.726px;" class="animable"></path></g><g id="elcx6s3bth6pc"><path d="M312,179a2,2,0,0,0,1.47,2,1.3,1.3,0,0,0,1.56-1.37,2,2,0,0,0-1.47-2A1.3,1.3,0,0,0,312,179Z" style="opacity: 0.1; transform-origin: 313.515px 179.315px;" class="animable"></path></g><g id="elrkq82b4hul"><path d="M311.88,184.51a2,2,0,0,0,1.48,2,1.29,1.29,0,0,0,1.55-1.37,2,2,0,0,0-1.47-2A1.31,1.31,0,0,0,311.88,184.51Z" style="opacity: 0.1; transform-origin: 313.396px 184.826px;" class="animable"></path></g><g id="elaadhcrrkq9v"><path d="M307.44,172.42a2,2,0,0,0,1.48,2,1.32,1.32,0,0,0,1.56-1.38,2,2,0,0,0-1.48-2A1.32,1.32,0,0,0,307.44,172.42Z" style="opacity: 0.1; transform-origin: 308.96px 172.73px;" class="animable"></path></g><g id="elefhp5159xkv"><path d="M307.31,178a2,2,0,0,0,1.47,2,1.31,1.31,0,0,0,1.56-1.37,2,2,0,0,0-1.48-2A1.3,1.3,0,0,0,307.31,178Z" style="opacity: 0.1; transform-origin: 308.825px 178.315px;" class="animable"></path></g><g id="elkweyruk55x"><path d="M307.17,183.52a2,2,0,0,0,1.47,2,1.31,1.31,0,0,0,1.56-1.37,2,2,0,0,0-1.48-2A1.29,1.29,0,0,0,307.17,183.52Z" style="opacity: 0.1; transform-origin: 308.684px 183.834px;" class="animable"></path></g><path d="M317.33,95.94c1.12.33,6.21.56,8.81,5.64,2.47,4.8,1.47,18,1.69,21s3.88,4,4.23,7.43c.3,3-1.94,3.68-2.49,5.73-.42,1.59.81,4.28-1.05,6.44-1.69,2-4,1.12-5.51,1.57s-3,3.61-5.74,4.08-4.73-2.32-6.14-2.53-3.75,3.82-8.26,2.71-5.21-5.19-7-6.26-6.71-.51-8.5-3.22-1.65-5.91-2.43-7.23-2.86-1.46-3.64-4.33,2-4.18,2.72-6.45c.5-1.59-.7-3.31.71-5.62,1.94-3.18,6-1.78,8.14-5,1.69-2.54,6.18-14,13.86-15.83C312.05,92.83,317.33,95.94,317.33,95.94Z" style="fill: rgb(38, 50, 56); transform-origin: 306.625px 120.991px;" id="elxx7n2zkcb3" class="animable"></path><path d="M327.8,121.88a4.25,4.25,0,0,0,1,1.73l1.29,1.52a12.65,12.65,0,0,1,2.18,3.21,4,4,0,0,1-.12,3.54,5.79,5.79,0,0,1-1.21,1.43,7.35,7.35,0,0,0-1.41,1.55,3.46,3.46,0,0,0-.16,2.18c.11.67.25,1.31.33,2a4.75,4.75,0,0,1-.69,3.57,2.68,2.68,0,0,1-1.45,1,5,5,0,0,1-1.89.11c-.65-.06-1.3-.19-2-.28a3.3,3.3,0,0,0-2,.12,3.62,3.62,0,0,1,1.93.07c.65.15,1.29.34,1.95.45a5.29,5.29,0,0,0,2.06,0,3.27,3.27,0,0,0,1.79-1.14,5.1,5.1,0,0,0,.92-4c-.07-.68-.21-1.33-.3-2a2.76,2.76,0,0,1,.11-1.71c.56-1,1.89-1.72,2.55-3a4.43,4.43,0,0,0,0-4.11,12.78,12.78,0,0,0-2.44-3.22l-1.41-1.4A4.68,4.68,0,0,1,327.8,121.88Z" style="fill: rgb(38, 50, 56); transform-origin: 327.428px 133.031px;" id="eldqqkz5fj8gs" class="animable"></path><path d="M299,99.71a59.86,59.86,0,0,0-4,5.88c-.66,1-1.29,2-2,2.9a8.54,8.54,0,0,1-1.16,1.23,1.13,1.13,0,0,1-.31.21,1.27,1.27,0,0,1-.35.16c-.27.09-.55.16-.83.23a33.37,33.37,0,0,0-3.46,1,6.14,6.14,0,0,0-3,2.16,3.82,3.82,0,0,0-.66,1.78,5,5,0,0,0,.26,1.83,7.77,7.77,0,0,1,.57,3.46,7.36,7.36,0,0,0-.21-3.55,4.65,4.65,0,0,1-.14-1.69,3.28,3.28,0,0,1,.66-1.49A5.91,5.91,0,0,1,287.1,112c1.09-.39,2.24-.6,3.41-.89.29-.08.59-.17.88-.27a2.56,2.56,0,0,0,.87-.51,8.42,8.42,0,0,0,1.25-1.37,30.48,30.48,0,0,0,2-3l1.74-3.11A32.41,32.41,0,0,1,299,99.71Z" style="fill: rgb(38, 50, 56); transform-origin: 291.113px 110.13px;" id="elfc58onr1xpp" class="animable"></path><path d="M284,130.34a6.21,6.21,0,0,1,.37,2.47c.05.85.09,1.7.18,2.56a12.71,12.71,0,0,0,.49,2.56,5.59,5.59,0,0,0,1.34,2.34,7.07,7.07,0,0,0,5,1.43c.86,0,1.7-.08,2.54-.09a5.31,5.31,0,0,1,2.46.41,4.89,4.89,0,0,0-2.44-.78c-.86-.07-1.71-.07-2.55-.12-1.65-.09-3.39-.34-4.53-1.4a5,5,0,0,1-1.18-2,15.73,15.73,0,0,1-.6-2.41c-.15-.83-.26-1.67-.38-2.51-.07-.43-.14-.85-.24-1.27A2.5,2.5,0,0,0,284,130.34Z" style="fill: rgb(38, 50, 56); transform-origin: 290.19px 136.18px;" id="el5n6qfkz0wyn" class="animable"></path><path d="M298.06,144.6c.08,1.28,4.58,10.28,10.25,11,1.84.23,3.53-9.8,3.53-9.8l.29-.71,4.11-10-10.83-9.91-1.58-1.34s-.95,2.8-2.09,6.3l-.16.5c-.07.19-.14.38-.19.56-.18.52-.36,1.06-.52,1.59s-.26.8-.38,1.23l-.38,1.28A70.19,70.19,0,0,0,298.06,144.6Z" style="fill: rgb(247, 169, 160); transform-origin: 307.15px 139.722px;" id="el8q29kk0b6yw" class="animable"></path><path d="M316.24,135.1l-3.94,9.58a23.08,23.08,0,0,1-10.88-13.54l.32-1c1.15-3.49,2.09-6.29,2.09-6.29l1.58,1.32Z" style="fill: rgb(38, 50, 56); transform-origin: 308.83px 134.265px;" id="elgjbegw6g419" class="animable"></path><path d="M332.31,120.86c-1.17,18.88-12.61,20.31-16.68,20-3.69-.23-16.25-1.49-17-20.39S307,96.2,315.43,96.28,333.48,102,332.31,120.86Z" style="fill: rgb(247, 169, 160); transform-origin: 315.497px 118.587px;" id="el59tkjxy9qei" class="animable"></path><path d="M299.32,120c3,.66,4.62-5.67,4.62-5.67s6.23.87,9.52-7.8a13.9,13.9,0,0,1-3.78,7s11.15.35,17-8.21c0,0-2.49,4.43-4.45,5.86,0,0,4.78-.65,7.54-4.08,0,0,1.2,5.57,2.48,7.24,0,0,2.19-19.29-15.9-19.69,0,0-11.25-.8-16.47,7.48S299.32,120,299.32,120Z" style="fill: rgb(38, 50, 56); transform-origin: 314.869px 107.339px;" id="elayc58ixsdy9" class="animable"></path><path d="M301.51,122.15s-3.21-6.44-6.08-5.38-1.06,10,1.87,11.6a3.21,3.21,0,0,0,4.5-1.07Z" style="fill: rgb(247, 169, 160); transform-origin: 297.892px 122.766px;" id="elozvvral1tk" class="animable"></path><path d="M296,119.31a0,0,0,0,0,0,.08c2,1.21,2.9,3.4,3.39,5.62a1.77,1.77,0,0,0-2.54-.87.07.07,0,0,0,0,.13,2,2,0,0,1,2,1,9.61,9.61,0,0,1,.76,1.88c.08.21.44.16.4-.07V127C300.53,124.25,299,120,296,119.31Z" style="fill: rgb(38, 50, 56); transform-origin: 298.055px 123.297px;" id="elg7z9j502a6p" class="animable"></path><path d="M299.58,127.84a.94.94,0,0,1-1.06.79.93.93,0,0,1-.79-1,.93.93,0,1,1,1.85.26Z" style="fill: rgb(255, 255, 255); transform-origin: 298.658px 127.731px;" id="elphbl62xx3z" class="animable"></path><path d="M329.09,116.55a10.28,10.28,0,0,1-1.22-.41,2.06,2.06,0,0,1-1.17-.64.67.67,0,0,1,.09-.81,1.65,1.65,0,0,1,1.65-.2,2.36,2.36,0,0,1,1.41,1A.71.71,0,0,1,329.09,116.55Z" style="fill: rgb(38, 50, 56); transform-origin: 328.278px 115.461px;" id="elrez7hwltubq" class="animable"></path><path d="M316.82,116.2c.43-.09.81-.25,1.23-.38a2.09,2.09,0,0,0,1.18-.62.66.66,0,0,0-.08-.81,1.66,1.66,0,0,0-1.64-.24,2.4,2.4,0,0,0-1.44,1A.71.71,0,0,0,316.82,116.2Z" style="fill: rgb(38, 50, 56); transform-origin: 317.655px 115.123px;" id="el61r2d6zle7g" class="animable"></path><path d="M319,120.22s-.11,0-.11.1c-.07,1.27-.36,2.7-1.54,3,0,0,0,.08,0,.08C318.78,123.34,319.15,121.43,319,120.22Z" style="fill: rgb(38, 50, 56); transform-origin: 318.19px 121.81px;" id="eldh6jy2w8is7" class="animable"></path><path d="M318,118.8c-2-.33-2.54,3.73-.67,4S319.7,119.08,318,118.8Z" style="fill: rgb(38, 50, 56); transform-origin: 317.609px 120.797px;" id="elpnr59i2exyj" class="animable"></path><path d="M317.18,118.91c-.38.19-.78.55-1.21.54s-.82-.49-1.09-.94c0-.05-.07,0-.08,0a1.49,1.49,0,0,0,.91,1.83c.74.2,1.38-.41,1.67-1.17C317.44,119.07,317.34,118.84,317.18,118.91Z" style="fill: rgb(38, 50, 56); transform-origin: 316.067px 119.433px;" id="ellg05v8d6wxf" class="animable"></path><path d="M326.22,120.63s.09.07.08.12c-.21,1.25-.24,2.72.84,3.29,0,0,0,.08,0,.07C325.76,123.73,325.82,121.78,326.22,120.63Z" style="fill: rgb(38, 50, 56); transform-origin: 326.556px 122.37px;" id="eloajj1n7wfji" class="animable"></path><path d="M327.51,119.47c2.05.12,1.66,4.19-.23,4.08S325.8,119.37,327.51,119.47Z" style="fill: rgb(38, 50, 56); transform-origin: 327.458px 121.51px;" id="elupdryej9c8d" class="animable"></path><path d="M328.34,119.81c.3.25.58.67,1,.74s.82-.34,1.14-.74c0,0,.06,0,.06,0-.05.78-.39,1.57-1.15,1.65s-1.13-.65-1.24-1.44C328.09,119.92,328.22,119.72,328.34,119.81Z" style="fill: rgb(38, 50, 56); transform-origin: 329.337px 120.627px;" id="elq4ur8h3zb3" class="animable"></path><path d="M317.88,130.49c.25.35.48.8.93.92a3.43,3.43,0,0,0,1.39-.08c.05,0,.08,0,.05.07a1.73,1.73,0,0,1-1.71.4,1.35,1.35,0,0,1-.79-1.27A.07.07,0,0,1,317.88,130.49Z" style="fill: rgb(38, 50, 56); transform-origin: 319.006px 131.167px;" id="el7pqwuw8j83j" class="animable"></path><path d="M323.83,126.3s.05,1.91-.05,2.8c0,.08-.23.1-.54.08h0a4.26,4.26,0,0,1-3.92-2.05c-.05-.09.08-.17.15-.11a6.34,6.34,0,0,0,3.72,1.55c.09-.24-.18-3.27,0-3.26a7.33,7.33,0,0,1,2,.69c0-4-.58-7.94-.5-11.91a.12.12,0,0,1,.24,0,64.29,64.29,0,0,1,1.09,12.8C325.92,127.37,324.17,126.5,323.83,126.3Z" style="fill: rgb(38, 50, 56); transform-origin: 322.668px 121.58px;" id="elxzksmxspl49" class="animable"></path><path d="M322.88,129a4.92,4.92,0,0,1-2.13,1.31,2.35,2.35,0,0,1-1.36-.06c-.94-.36-.87-1.26-.61-2a5.87,5.87,0,0,1,.56-1.12A6.45,6.45,0,0,0,322.88,129Z" style="fill: rgb(38, 50, 56); transform-origin: 320.745px 128.756px;" id="el89h98cxaiqv" class="animable"></path><path d="M320.75,130.31a2.35,2.35,0,0,1-1.36-.06c-.94-.36-.87-1.26-.61-2A2.31,2.31,0,0,1,320.75,130.31Z" style="fill: rgb(255, 152, 185); transform-origin: 319.68px 129.316px;" id="elyzvu8z18ry" class="animable"></path><path d="M290,143.53a9.37,9.37,0,0,0,1.39,4.79c2.83,4.67,10.43,8.46,18,7.54,4.81-.59,7.78-2.53,9.28-5A35.3,35.3,0,0,1,290,143.53Z" style="fill: rgb(69, 90, 100); transform-origin: 304.335px 149.764px;" id="el8vaxbz5u86s" class="animable"></path><path d="M283.49,137.28c8.58,14.65,33.54,21.13,49.26,7.91,11.1-9.36,16-28.65,7.64-44.7C328.25,77.28,303.71,79.67,290,91,275.59,102.94,277,126.16,283.49,137.28Zm16.74-37.09c11.07-8.15,30.94-8.64,40.6,7.87A24.72,24.72,0,0,1,334.44,140c-12.74,9.55-32.81,5.06-39.66-5.37C289.59,126.72,288.52,108.81,300.23,100.19Z" style="fill: rgb(0, 255, 136); transform-origin: 311.693px 117.507px;" id="elj0295x2dmpc" class="animable"></path><g id="elkuudyqef9oe"><path d="M294.78,134.62c6.85,10.43,26.92,14.92,39.66,5.37a24.72,24.72,0,0,0,6.39-31.93c-9.66-16.51-29.53-16-40.6-7.87C288.52,108.81,289.59,126.72,294.78,134.62Z" style="fill: rgb(69, 90, 100); opacity: 0.1; transform-origin: 317.587px 119.957px;" class="animable"></path></g><g id="ely1srymje55l"><path d="M294.78,134.62c6.85,10.43,26.92,14.92,39.66,5.37a24.72,24.72,0,0,0,6.39-31.93c-9.66-16.51-29.53-16-40.6-7.87C288.52,108.81,289.59,126.72,294.78,134.62Z" style="fill: rgb(69, 90, 100); opacity: 0.1; transform-origin: 317.587px 119.957px;" class="animable"></path></g><g id="eljvj9wh6l2k8"><g style="opacity: 0.2; transform-origin: 317.602px 119.935px;" class="animable"><path d="M318.59,94.69a183.52,183.52,0,0,1,24.83,31.48,24,24,0,0,0,.31-10.28A187.38,187.38,0,0,0,328.68,97,27.12,27.12,0,0,0,318.59,94.69Z" style="fill: rgb(255, 255, 255); transform-origin: 331.367px 110.43px;" id="el1407ddnj5tf" class="animable"></path><path d="M291.4,125a24.41,24.41,0,0,0,3.38,9.64,22.26,22.26,0,0,0,9,7.49A147.41,147.41,0,0,0,291.4,125Z" style="fill: rgb(255, 255, 255); transform-origin: 297.59px 133.565px;" id="elgru38q58bz8" class="animable"></path><path d="M313.07,95a178.61,178.61,0,0,1,28.47,36.34c.19-.37.36-.74.52-1.12a180.64,180.64,0,0,0-27.77-35.38Z" style="fill: rgb(255, 255, 255); transform-origin: 327.565px 113.09px;" id="el1n70mfgxih6h" class="animable"></path><path d="M291.93,113.05a156.61,156.61,0,0,1,23.9,32.13c.38,0,.76,0,1.15,0A157.71,157.71,0,0,0,292.2,112C292.1,112.36,292,112.7,291.93,113.05Z" style="fill: rgb(255, 255, 255); transform-origin: 304.455px 128.59px;" id="eljivalgs8lsg" class="animable"></path><path d="M291.06,120.09c0,.48,0,.94,0,1.41a152.6,152.6,0,0,1,16,21.95c.45.16.9.31,1.36.44A152.12,152.12,0,0,0,291.06,120.09Z" style="fill: rgb(255, 255, 255); transform-origin: 299.74px 131.99px;" id="elar59gntrq0g" class="animable"></path><path d="M295.7,104.75a163.83,163.83,0,0,1,30,39.46,25.62,25.62,0,0,0,3.39-1.17,166.67,166.67,0,0,0-31.22-40.81A22.3,22.3,0,0,0,295.7,104.75Z" style="fill: rgb(255, 255, 255); transform-origin: 312.395px 123.22px;" id="elyaikd9hy2r" class="animable"></path></g></g><path d="M274.59,124.59c-1.64-4-1.67-12.28,2.51-16.22,4-3.72,10.79-4.09,13.81,4.35,2.08,5.83.43,12.54-2.79,15.63C283.56,132.72,276.75,129.94,274.59,124.59Z" style="fill: rgb(0, 255, 136); transform-origin: 282.697px 118.184px;" id="elaxv9bfyztx" class="animable"></path><g id="el1gbnf972ll3"><path d="M274.59,124.59c-1.64-4-1.67-12.28,2.51-16.22,4-3.72,10.79-4.09,13.81,4.35,2.08,5.83.43,12.54-2.79,15.63C283.56,132.72,276.75,129.94,274.59,124.59Z" style="opacity: 0.1; transform-origin: 282.697px 118.184px;" class="animable"></path></g><path d="M273.33,123.12c-1.26-3.12-1.28-9.44,1.93-12.47,3-2.86,8.29-3.14,10.61,3.34,1.6,4.48.33,9.64-2.15,12C280.23,129.36,275,127.22,273.33,123.12Z" style="fill: rgb(0, 255, 136); transform-origin: 279.56px 118.189px;" id="elwj8od0yny5q" class="animable"></path><path d="M281.36,157.88c4.18,24.86,24,57,30.6,64.24,10.05,11.07,56.18-.8,65.58-2.6,4-.76-8.35-35.75-12.65-35-3.75.64-39,11-40.05,9.76-.85-1-17.89-24-30.11-39.15C284.19,142.06,280.26,151.3,281.36,157.88Z" style="fill: rgb(247, 169, 160); transform-origin: 329.754px 187.653px;" id="elm2l7d1mohi" class="animable"></path><path d="M356.59,186.63l6.45-1.71a21.93,21.93,0,0,0,5.85-2.7c7.23-4.17,27.51-9.69,45.82,5,7,5.61,6.14,13-2.18,8.45-5.87-3.2-9.66-5.92-11.86-6.43,0,0,4,9.42.86,14.46a109.86,109.86,0,0,1-9.09,12.59,24.14,24.14,0,0,1-2.51-1.49,12.45,12.45,0,0,1-12.39,4.75l-10.39,2.22Z" style="fill: rgb(69, 90, 100); transform-origin: 388.006px 199.708px;" id="el30gw1ej6n3i" class="animable"></path><path d="M376.42,179.35c4.29.84,13.36,2.79,20.22,7,7.62,4.63,21.06,15.62,17.58,21.21-2.55,4.1-8.05.35-8.05.35s4.59,5.71,1.48,8.91c-2.84,2.92-6.92-.23-6.92-.23s2.19,3.94-1.08,6.22c-3.94,2.75-7.89-6-14.28-6.64C383.93,216,376.42,179.35,376.42,179.35Z" style="fill: rgb(69, 90, 100); transform-origin: 395.602px 201.347px;" id="ellhrffyhvv9" class="animable"></path><path d="M390.4,193.55c3.91,1.46,11.93,7,15.78,14.15.08.16,0,.31-.1.18a88.05,88.05,0,0,0-15.72-14.26S390.36,193.54,390.4,193.55Z" style="fill: rgb(38, 50, 56); transform-origin: 398.286px 200.739px;" id="elevsx6dzyf4c" class="animable"></path><path d="M386,201.38c3.24,1.61,11.25,7.74,14.9,15.06.08.17,0,.32-.11.18a93.59,93.59,0,0,0-14.84-15.17S385.9,201.36,386,201.38Z" style="fill: rgb(38, 50, 56); transform-origin: 393.435px 209.026px;" id="elwm65qjc7dg" class="animable"></path><path d="M356.59,186.63l10.56,35.11s-2.11,4-11.56,5.82-37,2.31-43.35-3.51-23.92-36-30.05-58.33,6.73-20.24,13.47-10.57,29.21,37.72,29.88,38,16.43-5.74,22.14-6.9S356.59,186.63,356.59,186.63Z" style="fill: rgb(0, 255, 136); transform-origin: 323.864px 188.503px;" id="elavegvj8dob" class="animable"></path><path d="M321.63,188.56c-1.58-1.61-3.06-3.29-4.53-5s-2.89-3.43-4.3-5.17-2.78-3.51-4.11-5.33l-2-2.72c-.64-.93-1.3-1.84-1.9-2.79.79.8,1.53,1.64,2.3,2.46l2.22,2.53c1.48,1.69,2.89,3.43,4.3,5.17s2.79,3.52,4.11,5.34S320.4,186.68,321.63,188.56Z" style="fill: rgb(38, 50, 56); transform-origin: 313.21px 178.055px;" id="eltn1gtfzgybd" class="animable"></path><path d="M309,172.73a12.24,12.24,0,0,1-1.09-2.13,23.27,23.27,0,0,1-.77-2.27,4.68,4.68,0,0,1,.74,1,9,9,0,0,1,.53,1.08A8.13,8.13,0,0,1,309,172.73Z" style="fill: rgb(38, 50, 56); transform-origin: 308.07px 170.53px;" id="elfoyjszkan1n" class="animable"></path><path d="M309.47,220.9c-1.36-1.62-2.61-3.34-3.87-5.05s-2.41-3.5-3.57-5.28c-2.31-3.56-4.43-7.24-6.46-11s-3.86-7.57-5.52-11.49a120.25,120.25,0,0,1-4.41-11.94c.88,1.94,1.62,3.92,2.53,5.83s1.71,3.88,2.64,5.77l2.76,5.71c1,1.88,1.91,3.77,2.94,5.61,1.94,3.76,4.07,7.41,6.22,11S307.13,217.37,309.47,220.9Z" style="fill: rgb(38, 50, 56); transform-origin: 297.555px 198.52px;" id="elelwxwyyitp" class="animable"></path><path d="M288.35,183.18a11.13,11.13,0,0,1-1.82-1.74,10.6,10.6,0,0,1-1.4-2.09,10.67,10.67,0,0,1,1.81,1.74A10.08,10.08,0,0,1,288.35,183.18Z" style="fill: rgb(38, 50, 56); transform-origin: 286.74px 181.265px;" id="el27w5l69uu8c" class="animable"></path><g id="elkicbungl60s"><path d="M351.45,190.5c1.42,3.83,2.64,7.75,3.83,11.67s2.36,7.76,3.51,11.64c.66,2.23,1.32,4.46,1.9,6.7,0,.15-.09.18-.14,0-1.39-3.85-2.59-7.78-3.84-11.67s-2.44-7.74-3.61-11.62c-.67-2.23-1.3-4.45-1.86-6.71C351.18,190.34,351.37,190.29,351.45,190.5Z" style="opacity: 0.1; transform-origin: 355.959px 205.498px;" class="animable"></path></g></g><g id="freepik--Stars--inject-16" class="animable animator-active" style="transform-origin: 249.717px 244.82px;"><polygon points="381.88 337.25 387.39 338.27 388.62 344.08 389.85 338.27 395.36 337.25 389.87 335.91 388.62 330.43 387.36 335.91 381.88 337.25" style="fill: rgb(199, 199, 199); transform-origin: 388.62px 337.255px;" id="el5bgnm2kqos6" class="animable"></polygon><polygon points="114.28 321.65 119.78 322.67 121.02 328.47 122.25 322.67 127.75 321.64 122.27 320.3 121.02 314.82 119.76 320.3 114.28 321.65" style="fill: rgb(199, 199, 199); transform-origin: 121.015px 321.645px;" id="elwjt6c0n01wh" class="animable"></polygon><polygon points="325.61 243.82 331.12 244.84 332.35 250.65 333.58 244.84 339.09 243.82 333.61 242.48 332.35 237 331.1 242.48 325.61 243.82" style="fill: rgb(199, 199, 199); transform-origin: 332.35px 243.825px;" id="elr6tqs4ft2yl" class="animable"></polygon><polygon points="434.24 303.07 437.32 303.64 438.01 306.88 438.7 303.64 441.77 303.07 438.71 302.32 438.01 299.25 437.31 302.32 434.24 303.07" style="fill: rgb(199, 199, 199); transform-origin: 438.005px 303.065px;" id="elf5bqdn669lg" class="animable"></polygon><polygon points="200.6 426.57 203.68 427.14 204.36 430.38 205.05 427.14 208.13 426.57 205.06 425.82 204.36 422.75 203.66 425.82 200.6 426.57" style="fill: rgb(199, 199, 199); transform-origin: 204.365px 426.565px;" id="elegwwsln3d98" class="animable"></polygon><polygon points="426.71 156.97 429.79 157.54 430.48 160.79 431.16 157.54 434.24 156.97 431.18 156.22 430.48 153.16 429.77 156.22 426.71 156.97" style="fill: rgb(199, 199, 199); transform-origin: 430.475px 156.975px;" id="eliif8fw05d7" class="animable"></polygon><polygon points="63.52 226.78 66.6 227.35 67.29 230.6 67.98 227.35 71.06 226.78 67.99 226.03 67.29 222.97 66.59 226.03 63.52 226.78" style="fill: rgb(199, 199, 199); transform-origin: 67.29px 226.785px;" id="elp0ungsbx6ls" class="animable"></polygon><polygon points="80.04 391.98 83.12 392.55 83.81 395.79 84.5 392.55 87.57 391.98 84.51 391.23 83.81 388.16 83.11 391.23 80.04 391.98" style="fill: rgb(199, 199, 199); transform-origin: 83.805px 391.975px;" id="elrm96x905i9f" class="animable"></polygon><polygon points="414.83 239.19 417.91 239.75 418.6 243 419.28 239.75 422.36 239.18 419.3 238.44 418.6 235.37 417.89 238.44 414.83 239.19" style="fill: rgb(199, 199, 199); transform-origin: 418.595px 239.185px;" id="elukwkk47afc" class="animable"></polygon><polygon points="172.92 83.46 176 84.03 176.69 87.27 177.38 84.03 180.46 83.45 177.39 82.7 176.69 79.64 175.99 82.7 172.92 83.46" style="fill: rgb(199, 199, 199); transform-origin: 176.69px 83.455px;" id="elmhhwyukb158" class="animable"></polygon><polygon points="293.45 332.29 296.53 332.86 297.22 336.1 297.91 332.86 300.99 332.29 297.92 331.54 297.22 328.47 296.52 331.54 293.45 332.29" style="fill: rgb(199, 199, 199); transform-origin: 297.22px 332.285px;" id="elsvac9jcn9re" class="animable"></polygon><path d="M193.31,433.59a.89.89,0,0,1,0,1.78A.89.89,0,0,1,193.31,433.59Z" style="fill: rgb(199, 199, 199); transform-origin: 193.31px 434.48px;" id="elogz152go4z" class="animable"></path><path d="M352.52,266.2a.9.9,0,0,1,0,1.79A.9.9,0,0,1,352.52,266.2Z" style="fill: rgb(199, 199, 199); transform-origin: 352.52px 267.095px;" id="elkevckjw7hk7" class="animable"></path><path d="M144,426.89a.9.9,0,0,1,0,1.79A.9.9,0,0,1,144,426.89Z" style="fill: rgb(199, 199, 199); transform-origin: 144px 427.785px;" id="elx3sn8wqebad" class="animable"></path><path d="M395,277.89a.9.9,0,0,1,0,1.79A.9.9,0,0,1,395,277.89Z" style="fill: rgb(199, 199, 199); transform-origin: 395px 278.785px;" id="elvdw64kdpgmg" class="animable"></path><path d="M215.67,417.54a.63.63,0,0,1,0,1.26A.63.63,0,0,1,215.67,417.54Z" style="fill: rgb(199, 199, 199); transform-origin: 215.67px 418.17px;" id="els8a94ofcji" class="animable"></path><path d="M89.59,89.71a.63.63,0,0,1,0,1.26A.63.63,0,0,1,89.59,89.71Z" style="fill: rgb(199, 199, 199); transform-origin: 89.59px 90.34px;" id="elu5pkkcewop" class="animable"></path><path d="M333.09,292.64a.63.63,0,0,1,0,1.26A.63.63,0,0,1,333.09,292.64Z" style="fill: rgb(199, 199, 199); transform-origin: 333.09px 293.27px;" id="elg395spo2ei6" class="animable"></path><path d="M311.69,281.16a1.72,1.72,0,0,1,0,3.43A1.72,1.72,0,0,1,311.69,281.16Z" style="fill: rgb(199, 199, 199); transform-origin: 311.69px 282.875px;" id="elfdxygzpahfa" class="animable"></path><polygon points="186.4 147.26 191.91 148.28 193.14 154.08 194.37 148.28 199.88 147.25 194.39 145.91 193.14 140.43 191.88 145.91 186.4 147.26" style="fill: rgb(199, 199, 199); transform-origin: 193.14px 147.255px;" id="el0u57on8gixy" class="animable"></polygon><polygon points="245.11 58.08 248.19 58.65 248.88 61.9 249.57 58.65 252.65 58.08 249.58 57.33 248.88 54.27 248.18 57.33 245.11 58.08" style="fill: rgb(199, 199, 199); transform-origin: 248.88px 58.085px;" id="elg4ykfcwsts" class="animable"></polygon><path d="M58.47,141.39a.9.9,0,0,1,0,1.79A.9.9,0,0,1,58.47,141.39Z" style="fill: rgb(199, 199, 199); transform-origin: 58.47px 142.285px;" id="elsze4wg6d7n" class="animable"></path><path d="M72.49,378.09a.89.89,0,0,1,0,1.78A.89.89,0,0,1,72.49,378.09Z" style="fill: rgb(199, 199, 199); transform-origin: 72.49px 378.98px;" id="elehj1azjsul7" class="animable"></path><path d="M94,216.21A.89.89,0,0,1,94,218,.89.89,0,0,1,94,216.21Z" style="fill: rgb(199, 199, 199); transform-origin: 94px 217.105px;" id="el419ka400dwv" class="animable"></path><path d="M129.34,335.54a.63.63,0,0,1,0,1.26A.63.63,0,0,1,129.34,335.54Z" style="fill: rgb(199, 199, 199); transform-origin: 129.34px 336.17px;" id="elevglb9dm0vf" class="animable"></path><path d="M262.52,416.47a.63.63,0,0,1,0,1.26A.63.63,0,0,1,262.52,416.47Z" style="fill: rgb(199, 199, 199); transform-origin: 262.52px 417.1px;" id="elcoin5465egk" class="animable"></path><path d="M356.29,127.62a.63.63,0,0,1,0,1.26A.63.63,0,0,1,356.29,127.62Z" style="fill: rgb(199, 199, 199); transform-origin: 356.29px 128.25px;" id="elsjeiz9guz3d" class="animable"></path><path d="M242.23,89a.63.63,0,0,1,0,1.26A.63.63,0,0,1,242.23,89Z" style="fill: rgb(199, 199, 199); transform-origin: 242.23px 89.63px;" id="eloy5pw2ai41" class="animable"></path><path d="M204.37,313.11a1.71,1.71,0,0,1,0,3.42A1.71,1.71,0,0,1,204.37,313.11Z" style="fill: rgb(199, 199, 199); transform-origin: 204.37px 314.82px;" id="elic6p7hnn8v" class="animable"></path><path d="M429.72,183.84a1.71,1.71,0,0,1,0,3.42A1.71,1.71,0,0,1,429.72,183.84Z" style="fill: rgb(199, 199, 199); transform-origin: 429.72px 185.55px;" id="eljricdstznq" class="animable"></path><path d="M79.6,333.83a1.71,1.71,0,0,1,0,3.42A1.71,1.71,0,0,1,79.6,333.83Z" style="fill: rgb(199, 199, 199); transform-origin: 79.6px 335.54px;" id="elx9zdluloysn" class="animable"></path><polygon points="184 174.82 187.08 175.39 187.77 178.64 188.45 175.39 191.53 174.82 188.47 174.07 187.77 171.01 187.06 174.07 184 174.82" style="fill: rgb(199, 199, 199); transform-origin: 187.765px 174.825px;" id="elsvye1apkxhg" class="animable"></polygon><polygon points="288.73 423.25 291.81 423.82 292.5 427.07 293.18 423.82 296.26 423.25 293.2 422.5 292.5 419.44 291.8 422.5 288.73 423.25" style="fill: rgb(199, 199, 199); transform-origin: 292.495px 423.255px;" id="eltpl1mqmcnkq" class="animable"></polygon><path d="M302.37,383.27a.89.89,0,0,1,0,1.78A.89.89,0,0,1,302.37,383.27Z" style="fill: rgb(199, 199, 199); transform-origin: 302.37px 384.16px;" id="elaeopcsetfcr" class="animable"></path><path d="M337.15,359.53a.89.89,0,0,1,0,1.78A.89.89,0,0,1,337.15,359.53Z" style="fill: rgb(199, 199, 199); transform-origin: 337.15px 360.42px;" id="eljscsoqtqe1p" class="animable"></path><polygon points="227.09 400.52 230.17 401.09 230.86 404.33 231.55 401.09 234.63 400.51 231.56 399.77 230.86 396.7 230.16 399.77 227.09 400.52" style="fill: rgb(199, 199, 199); transform-origin: 230.86px 400.515px;" id="el06nsw5cb7uld" class="animable"></polygon><path d="M353.83,113.07a.9.9,0,0,1,0,1.79A.9.9,0,0,1,353.83,113.07Z" style="fill: rgb(199, 199, 199); transform-origin: 353.83px 113.965px;" id="elf7zjl29v0g" class="animable"></path><path d="M375.3,362.34a.64.64,0,0,1,0,1.27A.64.64,0,0,1,375.3,362.34Z" style="fill: rgb(199, 199, 199); transform-origin: 375.3px 362.975px;" id="elgx6uabwf6a4" class="animable"></path><polygon points="106.65 255 109.73 255.57 110.42 258.82 111.1 255.57 114.18 255 111.12 254.25 110.42 251.19 109.72 254.25 106.65 255" style="fill: rgb(199, 199, 199); transform-origin: 110.415px 255.005px;" id="elzgsubg7p7p" class="animable"></polygon><path d="M71.06,304.12a.89.89,0,0,1,0,1.78A.89.89,0,0,1,71.06,304.12Z" style="fill: rgb(199, 199, 199); transform-origin: 71.06px 305.01px;" id="elu4hdvtg1fbm" class="animable"></path><path d="M194.18,238.39a.89.89,0,0,1,0,1.78A.89.89,0,0,1,194.18,238.39Z" style="fill: rgb(199, 199, 199); transform-origin: 194.18px 239.28px;" id="el4n9vx2mghy7" class="animable"></path><path d="M89.59,148.22a.63.63,0,0,1,0,1.26A.63.63,0,0,1,89.59,148.22Z" style="fill: rgb(199, 199, 199); transform-origin: 89.59px 148.85px;" id="el7dbkzbb148f" class="animable"></path><path d="M81.51,142.41a1.72,1.72,0,0,1,0,3.43A1.72,1.72,0,0,1,81.51,142.41Z" style="fill: rgb(199, 199, 199); transform-origin: 81.51px 144.125px;" id="elbknm3d2v0d4" class="animable"></path><path d="M372.9,222a1.71,1.71,0,0,1,0,3.42A1.71,1.71,0,0,1,372.9,222Z" style="fill: rgb(199, 199, 199); transform-origin: 372.9px 223.71px;" id="elm274apcckg" class="animable"></path></g><defs>     <filter id="active" height="200%">         <feMorphology in="SourceAlpha" result="DILATED" operator="dilate" radius="2"></feMorphology>                <feFlood flood-color="#32DFEC" flood-opacity="1" result="PINK"></feFlood>        <feComposite in="PINK" in2="DILATED" operator="in" result="OUTLINE"></feComposite>        <feMerge>            <feMergeNode in="OUTLINE"></feMergeNode>            <feMergeNode in="SourceGraphic"></feMergeNode>        </feMerge>    </filter>    <filter id="hover" height="200%">        <feMorphology in="SourceAlpha" result="DILATED" operator="dilate" radius="2"></feMorphology>                <feFlood flood-color="#ff0000" flood-opacity="0.5" result="PINK"></feFlood>        <feComposite in="PINK" in2="DILATED" operator="in" result="OUTLINE"></feComposite>        <feMerge>            <feMergeNode in="OUTLINE"></feMergeNode>            <feMergeNode in="SourceGraphic"></feMergeNode>        </feMerge>            <feColorMatrix type="matrix" values="0   0   0   0   0                0   1   0   0   0                0   0   0   0   0                0   0   0   1   0 "></feColorMatrix>    </filter></defs></svg>